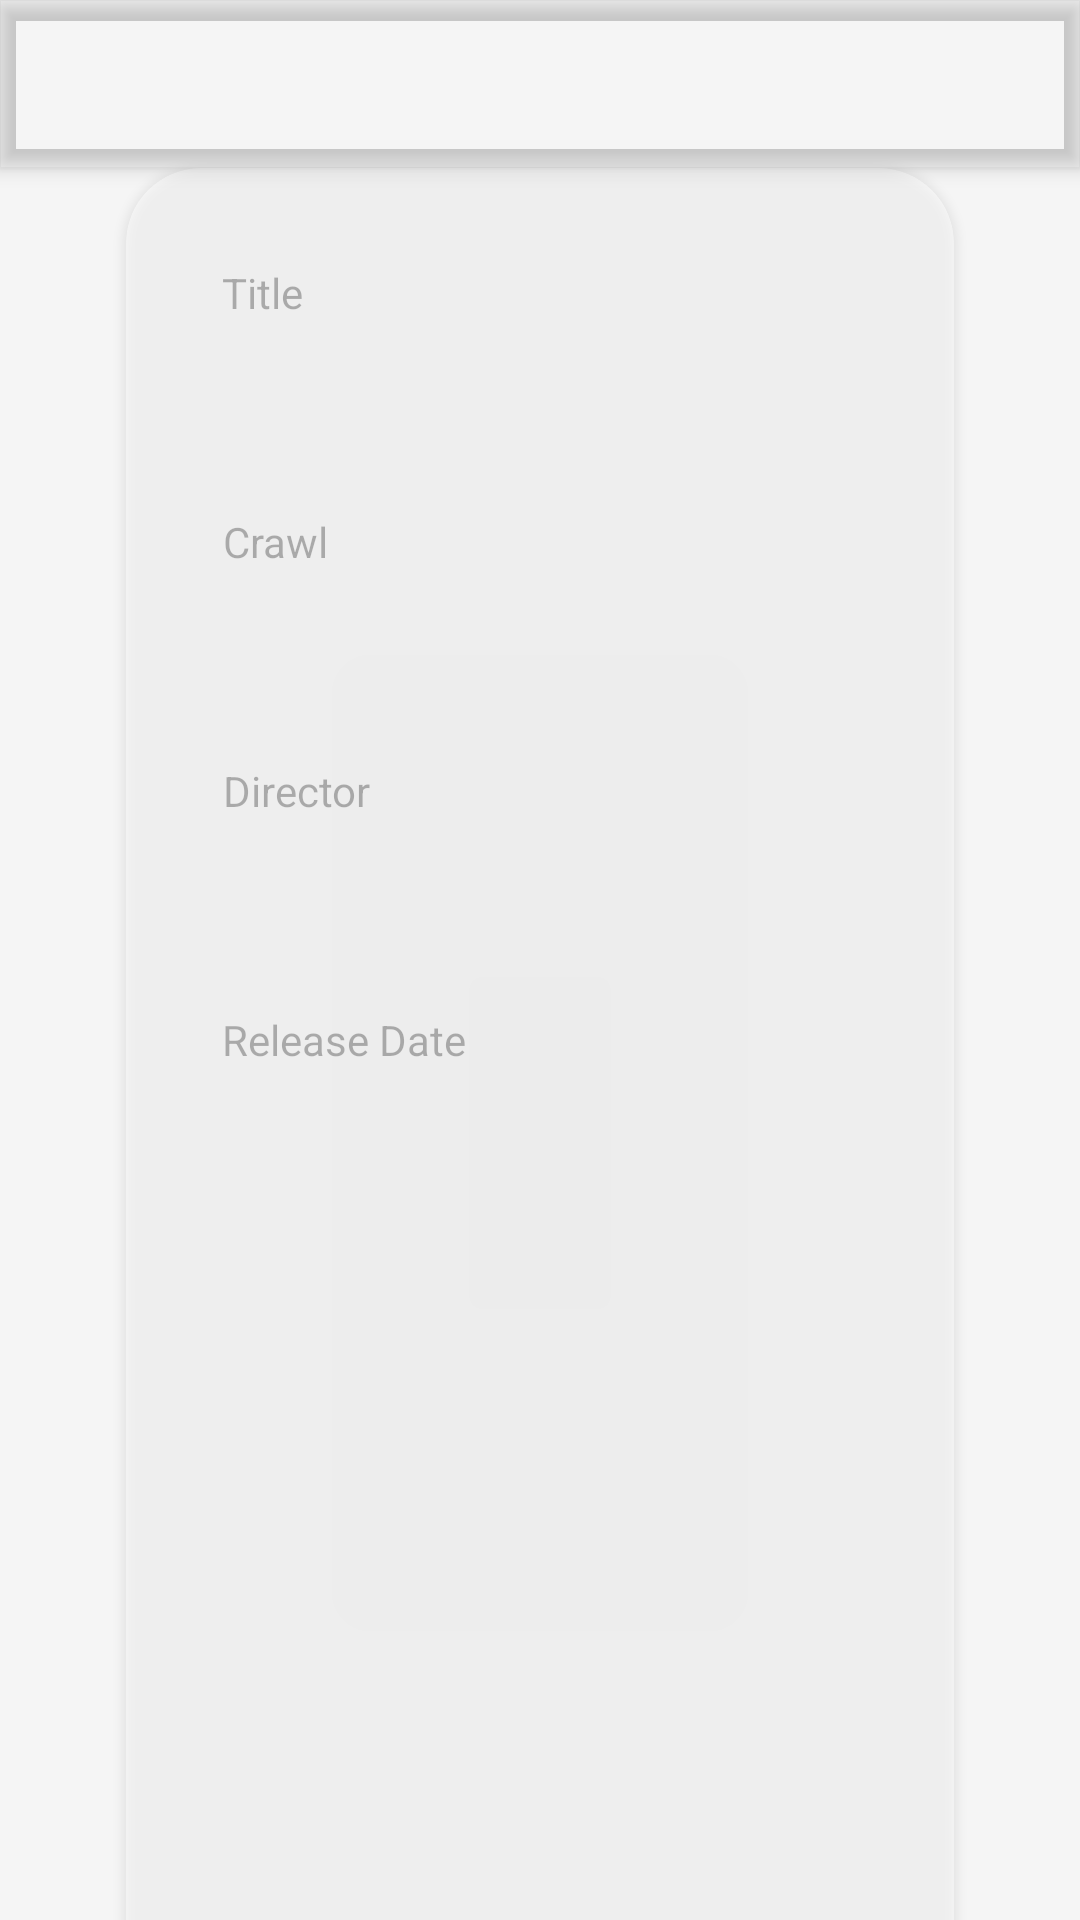

Write the Android layout XML for this screen, with the resource values it uses.
<!-- AndroidManifest.xml: application theme AppTheme.NoActionBar -->
<!-- res/layout/film_details_fragment.xml -->
<?xml version="1.0" encoding="utf-8"?>
<layout xmlns:android="http://schemas.android.com/apk/res/android"
    xmlns:app="http://schemas.android.com/apk/res-auto"
    xmlns:tools="http://schemas.android.com/tools">


    <androidx.coordinatorlayout.widget.CoordinatorLayout

        android:layout_width="match_parent"
        android:layout_height="match_parent"
        android:background="@color/md_grey_100"
        tools:context="com.swapi.presentation.MainActivity">

        <com.google.android.material.appbar.AppBarLayout
            android:id="@+id/appBar"
            android:layout_width="match_parent"
            android:layout_height="wrap_content"
            android:background="@null">

            <androidx.appcompat.widget.Toolbar
                android:id="@+id/toolbar"
                android:layout_width="match_parent"
                android:layout_height="?android:attr/actionBarSize"
                app:layout_collapseMode="pin" />


        </com.google.android.material.appbar.AppBarLayout>


        <FrameLayout
            android:layout_width="match_parent"
            android:layout_height="match_parent">


            <ImageView
                android:id="@+id/background"
                android:layout_width="match_parent"
                android:layout_height="match_parent" />


            <androidx.cardview.widget.CardView
                android:layout_width="match_parent"
                android:layout_height="650dp"
                android:layout_marginStart="42dp"
                android:layout_marginTop="?android:attr/actionBarSize"
                android:layout_marginEnd="42dp"
                android:alpha="0.5"
                app:cardCornerRadius="25dp"

                >

                <ScrollView
                    android:layout_width="match_parent"
                    android:layout_height="wrap_content">

                    <LinearLayout
                        android:layout_width="match_parent"
                        android:layout_height="wrap_content"
                        android:orientation="vertical">

                        <RelativeLayout
                            android:layout_width="match_parent"
                            android:layout_height="wrap_content"
                            android:orientation="horizontal"
                            android:padding="32dp">

                            <TextView
                                android:layout_width="wrap_content"
                                android:layout_height="wrap_content"
                                android:layout_alignParentStart="true"
                                android:gravity="center"
                                android:text="@string/f_title" />


                            <TextView
                                android:id="@+id/title"
                                android:layout_width="wrap_content"
                                android:layout_height="wrap_content"
                                android:layout_alignParentEnd="true"

                                android:gravity="center" />
                        </RelativeLayout>


                        <RelativeLayout
                            android:layout_width="match_parent"
                            android:layout_height="wrap_content"
                            android:orientation="horizontal"
                            android:padding="32dp">

                            <TextView
                                android:layout_width="wrap_content"
                                android:layout_height="wrap_content"
                                android:layout_alignParentStart="true"
                                android:gravity="center"
                                android:text="@string/f_opening_Crawl" />


                            <TextView
                                android:id="@+id/openingCrawl"
                                android:layout_width="wrap_content"
                                android:layout_height="wrap_content"
                                android:layout_alignParentEnd="true"
                                android:gravity="center" />
                        </RelativeLayout>

                        <RelativeLayout
                            android:layout_width="match_parent"
                            android:layout_height="wrap_content"
                            android:orientation="horizontal"
                            android:padding="32dp">

                            <TextView
                                android:layout_width="wrap_content"
                                android:layout_height="wrap_content"
                                android:layout_alignParentStart="true"
                                android:gravity="center"
                                android:text="@string/f_director" />


                            <TextView
                                android:id="@+id/director"
                                android:layout_width="wrap_content"
                                android:layout_height="wrap_content"
                                android:layout_alignParentEnd="true"
                                android:gravity="center" />
                        </RelativeLayout>

                        <RelativeLayout
                            android:layout_width="match_parent"
                            android:layout_height="wrap_content"
                            android:orientation="horizontal"
                            android:padding="32dp">

                            <TextView
                                android:layout_width="wrap_content"
                                android:layout_height="wrap_content"
                                android:layout_alignParentStart="true"
                                android:gravity="center"
                                android:text="@string/f_release_date" />


                            <TextView
                                android:id="@+id/releaseDate"
                                android:layout_width="wrap_content"
                                android:layout_height="wrap_content"
                                android:layout_alignParentEnd="true"
                                android:gravity="center" />
                        </RelativeLayout>


                    </LinearLayout>


                </ScrollView>
            </androidx.cardview.widget.CardView>


        </FrameLayout>


    </androidx.coordinatorlayout.widget.CoordinatorLayout>


</layout>
<!-- resources referenced by this layout -->
<resources>
  <color name="md_grey_100">#F5F5F5</color>
  <string name="f_director">Director</string>
  <string name="f_opening_Crawl">Crawl</string>
  <string name="f_release_date">Release Date</string>
  <string name="f_title">Title</string>
  <style name="AppTheme.NoActionBar">
          <item name="windowActionBar">false</item>
          <item name="windowNoTitle">true</item>
      </style>
</resources>
